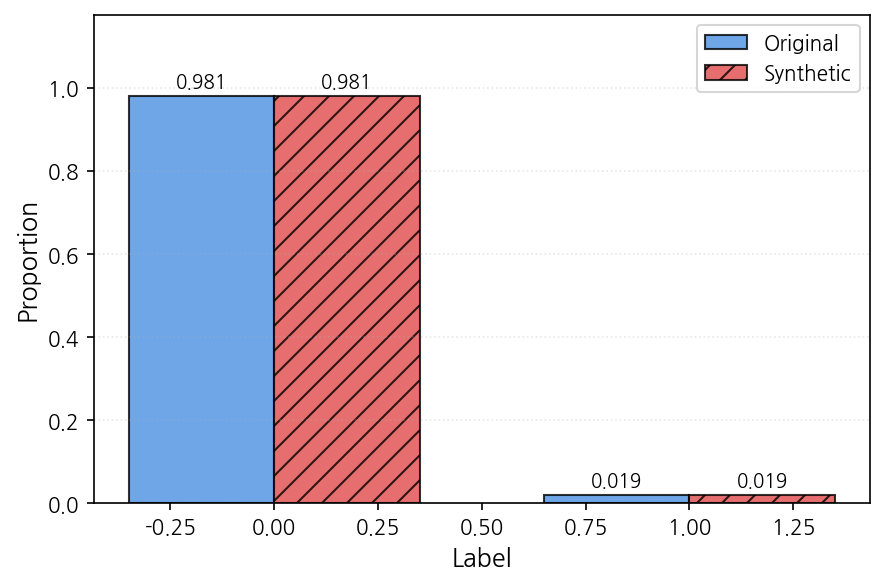

The file beside this chart, header and first rows:
Label, Label_Value, Original_Count, Original_Proportion, Synthetic_Count, Synthetic_Proportion, Difference
Benign, 0, 62482, 0.9808, 60697, 0.9808, 1.873351424319658e-06
Suspicious, 1, 1221, 0.01917, 1186, 0.01917, 1.8733514242710858e-06
